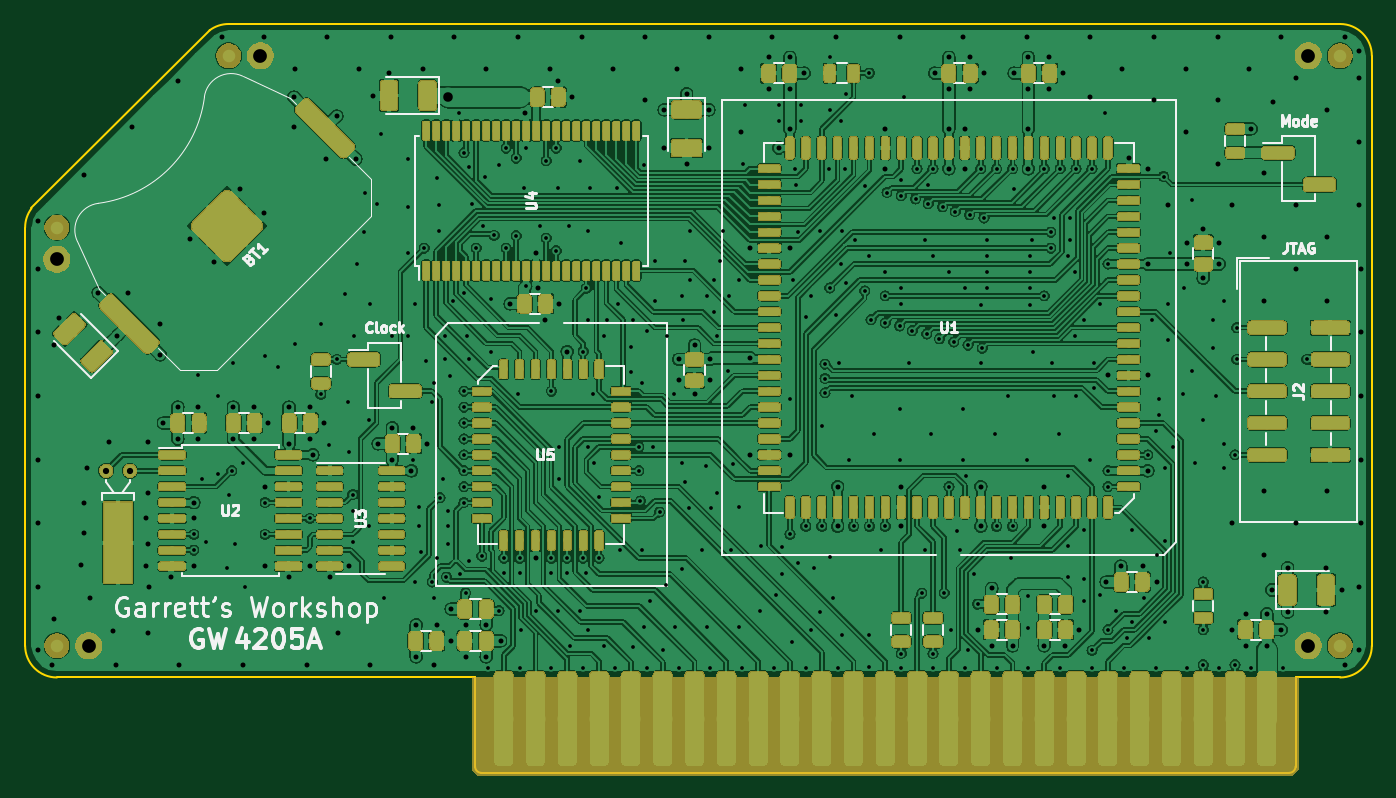
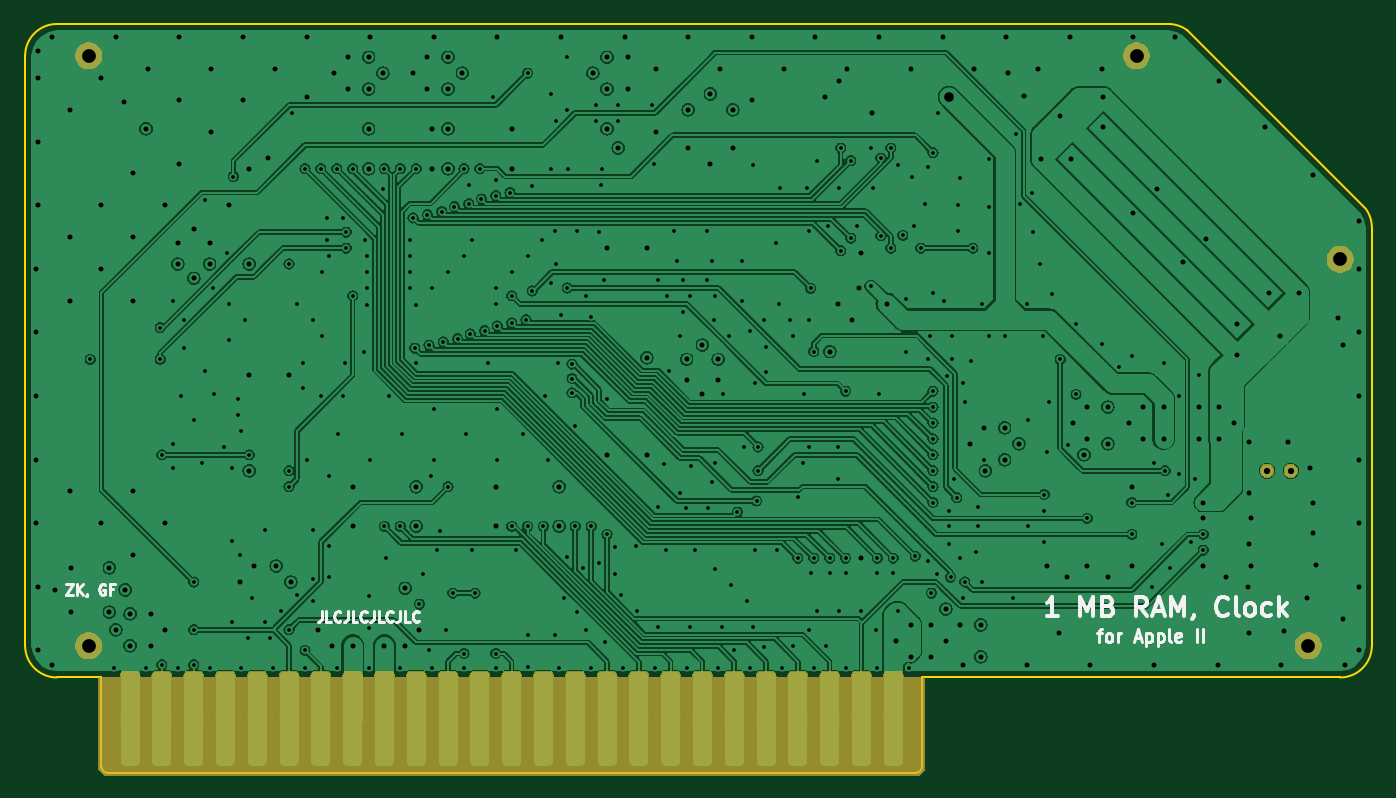
Circuit board: 9 layer files. Board 107.6 x 59.8 mm.
- bottom_copper: TimeMachine-B_Cu.gbl (455427 bytes)
- bottom_mask: TimeMachine-B_Mask.gbs (32301 bytes)
- bottom_silk: TimeMachine-B_SilkS.gbo (56508 bytes)
- outline: TimeMachine-Edge_Cuts.gm1 (1484 bytes)
- top_copper: TimeMachine-F_Cu.gtl (1465523 bytes)
- top_mask: TimeMachine-F_Mask.gts (304552 bytes)
- paste: TimeMachine-F_Paste.gtp (493861 bytes)
- top_silk: TimeMachine-F_SilkS.gto (564030 bytes)
- drill: TimeMachine.drl (9276 bytes)

=== bottom_copper: TimeMachine-B_Cu.gbl (455427 bytes, source omitted) ===
=== bottom_mask: TimeMachine-B_Mask.gbs (32301 bytes, source omitted) ===
=== bottom_silk: TimeMachine-B_SilkS.gbo (56508 bytes, source omitted) ===
=== outline: TimeMachine-Edge_Cuts.gm1 ===
G04 #@! TF.GenerationSoftware,KiCad,Pcbnew,(5.1.2-1)-1*
G04 #@! TF.CreationDate,2019-08-25T15:47:06-04:00*
G04 #@! TF.ProjectId,TimeMachine,54696d65-4d61-4636-9869-6e652e6b6963,rev?*
G04 #@! TF.SameCoordinates,Original*
G04 #@! TF.FileFunction,Profile,NP*
%FSLAX46Y46*%
G04 Gerber Fmt 4.6, Leading zero omitted, Abs format (unit mm)*
G04 Created by KiCad (PCBNEW (5.1.2-1)-1) date 2019-08-25 15:47:06*
%MOMM*%
%LPD*%
G04 APERTURE LIST*
%ADD10C,0.150000*%
G04 APERTURE END LIST*
D10*
X154305000Y-80391000D02*
G75*
G02X155829000Y-79883000I1524000J-2032000D01*
G01*
X140081001Y-94614999D02*
G75*
G03X139573000Y-96139000I2031999J-1524001D01*
G01*
X154305000Y-80391000D02*
X140081000Y-94615000D01*
X244602000Y-79883000D02*
G75*
G02X247142000Y-82423000I0J-2540000D01*
G01*
X247142000Y-129540000D02*
G75*
G02X244602000Y-132080000I-2540000J0D01*
G01*
X241046000Y-132080000D02*
X241046000Y-139192000D01*
X244602000Y-132080000D02*
X241046000Y-132080000D01*
X142113000Y-132080000D02*
G75*
G02X139573000Y-129540000I0J2540000D01*
G01*
X139573000Y-129540000D02*
X139573000Y-96139000D01*
X175514000Y-132080000D02*
X175514000Y-139192000D01*
X241046000Y-139192000D02*
G75*
G02X240538000Y-139700000I-508000J0D01*
G01*
X176022000Y-139700000D02*
G75*
G02X175514000Y-139192000I0J508000D01*
G01*
X244602000Y-79883000D02*
X155829000Y-79883000D01*
X247142000Y-129540000D02*
X247142000Y-82423000D01*
X142113000Y-132080000D02*
X175514000Y-132080000D01*
X240538000Y-139700000D02*
X176022000Y-139700000D01*
M02*

=== top_copper: TimeMachine-F_Cu.gtl (1465523 bytes, source omitted) ===
=== top_mask: TimeMachine-F_Mask.gts (304552 bytes, source omitted) ===
=== paste: TimeMachine-F_Paste.gtp (493861 bytes, source omitted) ===
=== top_silk: TimeMachine-F_SilkS.gto (564030 bytes, source omitted) ===
=== drill: TimeMachine.drl (9276 bytes, source omitted) ===
